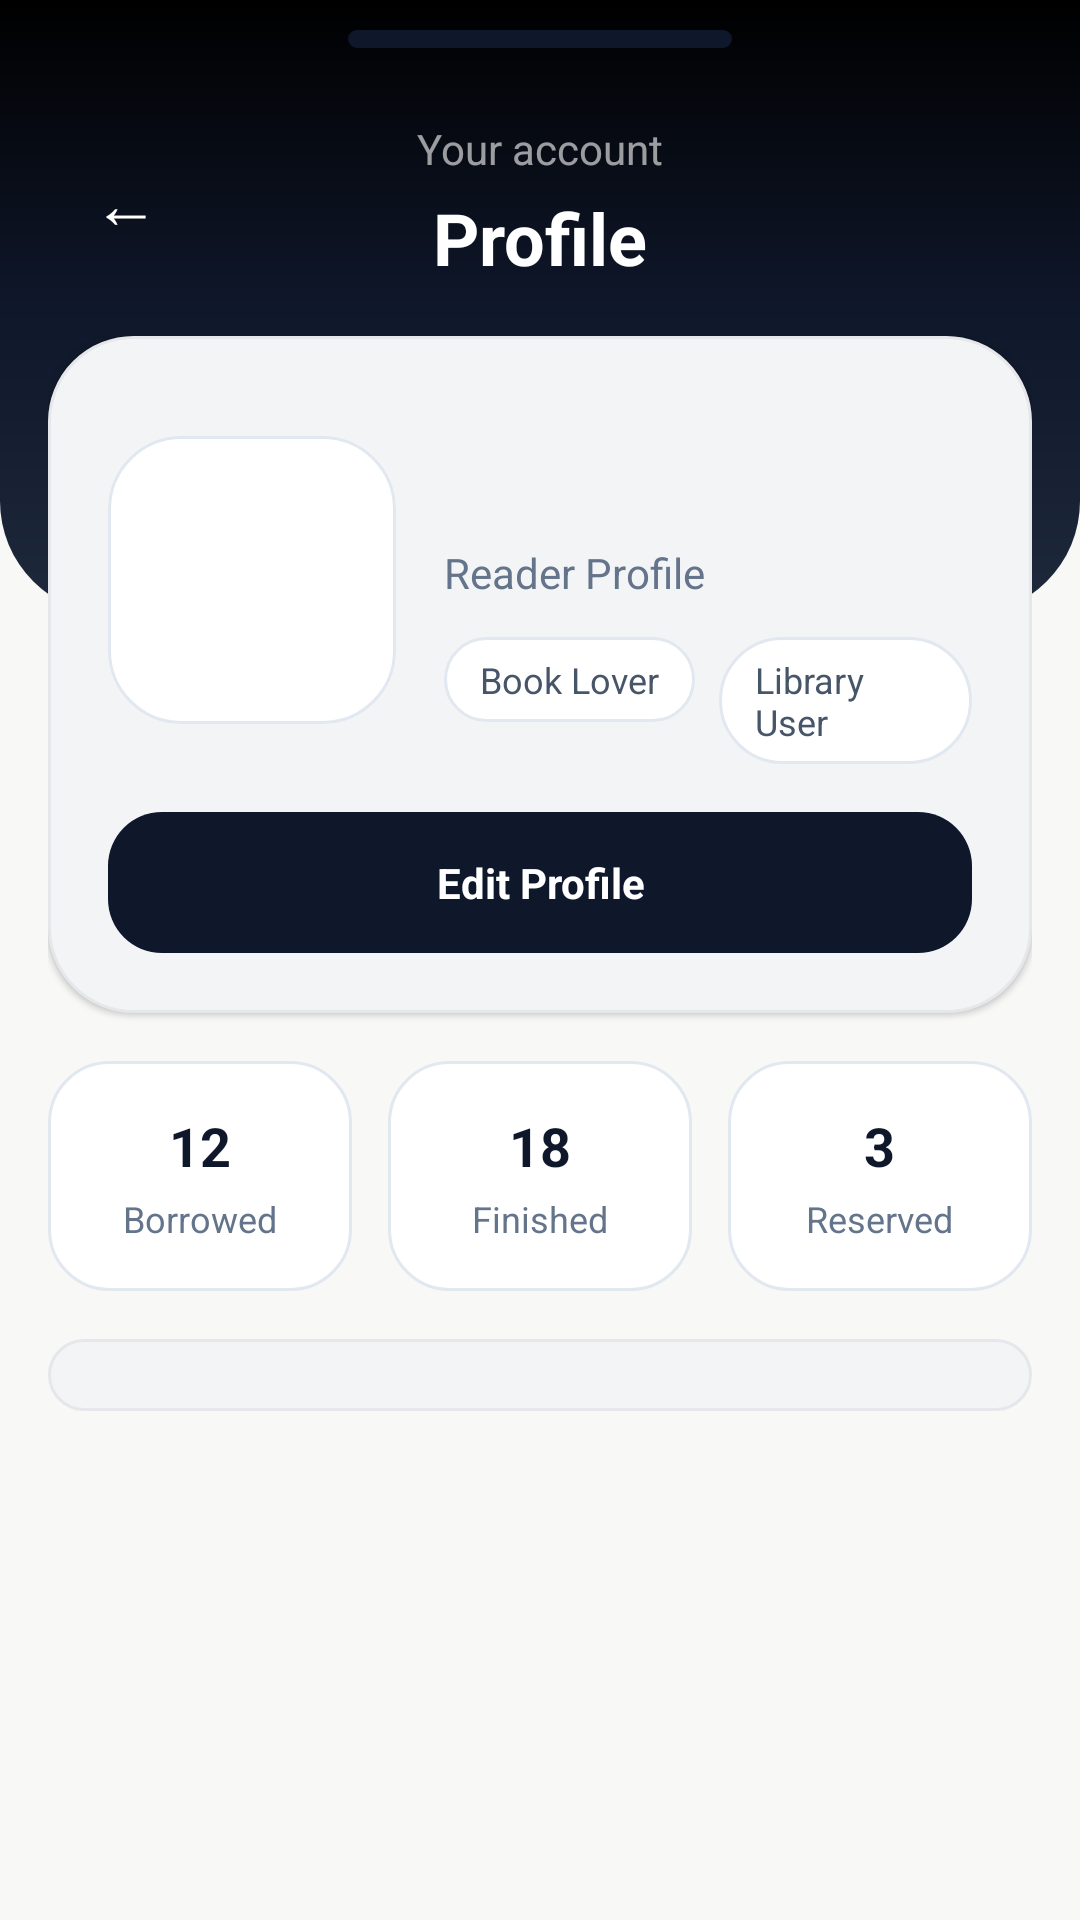

Write the Android layout XML for this screen, with the resource values it uses.
<!-- AndroidManifest.xml: application theme Theme.SmartLibraryCanvas -->
<!-- res/layout/fragment_profile.xml -->
<?xml version="1.0" encoding="utf-8"?>
<FrameLayout xmlns:android="http://schemas.android.com/apk/res/android" android:layout_width="match_parent" android:layout_height="match_parent" android:background="@color/canvas_bg">
  <View android:layout_width="match_parent" android:layout_height="205dp" android:background="@drawable/bg_screen_header" />
  <View android:layout_width="128dp" android:layout_height="6dp" android:layout_gravity="top|center_horizontal" android:layout_marginTop="10dp" android:background="@drawable/bg_chip_dark" />
  <LinearLayout android:layout_width="match_parent" android:layout_height="wrap_content" android:layout_marginTop="40dp" android:gravity="center_vertical" android:orientation="horizontal" android:paddingHorizontal="20dp">
    <TextView android:layout_width="44dp" android:layout_height="44dp" android:background="@drawable/bg_header_icon" android:gravity="center" android:text="←" android:textColor="@color/white" android:textSize="22sp" />
    <LinearLayout android:layout_width="0dp" android:layout_height="wrap_content" android:layout_weight="1" android:gravity="center" android:orientation="vertical">
      <TextView android:layout_width="wrap_content" android:layout_height="wrap_content" android:text="@string/your_account" android:textColor="#99FFFFFF" android:textSize="14sp" />
      <TextView android:layout_width="wrap_content" android:layout_height="wrap_content" android:layout_marginTop="4dp" android:text="@string/profile" android:textColor="@color/white" android:textSize="24sp" android:textStyle="bold" />
    </LinearLayout>
    <View android:layout_width="44dp" android:layout_height="44dp" />
  </LinearLayout>
  <androidx.core.widget.NestedScrollView android:layout_width="match_parent" android:layout_height="match_parent" android:layout_marginTop="112dp" android:clipToPadding="false" android:paddingStart="16dp" android:paddingEnd="16dp" android:paddingBottom="24dp">
    <LinearLayout android:layout_width="match_parent" android:layout_height="wrap_content" android:orientation="vertical">
      <LinearLayout android:layout_width="match_parent" android:layout_height="wrap_content" android:background="@drawable/bg_soft_panel_28" android:elevation="1dp" android:orientation="vertical" android:padding="20dp">
        <LinearLayout android:layout_width="match_parent" android:layout_height="wrap_content" android:gravity="center_vertical" android:orientation="horizontal">
          <ImageView android:id="@+id/profileImage" android:layout_width="96dp" android:layout_height="96dp" android:background="@drawable/bg_card_white_24" android:clipToOutline="true" android:scaleType="centerCrop" />
          <LinearLayout android:layout_width="0dp" android:layout_height="wrap_content" android:layout_marginStart="16dp" android:layout_weight="1" android:orientation="vertical" android:paddingTop="16dp">
            <TextView android:id="@+id/profileName" android:layout_width="match_parent" android:layout_height="wrap_content" android:ellipsize="end" android:maxLines="1" android:textColor="@color/slate_900" android:textSize="22sp" android:textStyle="bold" />
            <TextView android:layout_width="wrap_content" android:layout_height="wrap_content" android:layout_marginTop="4dp" android:text="@string/reader_profile" android:textColor="@color/slate_500" android:textSize="14sp" />
            <LinearLayout android:layout_width="wrap_content" android:layout_height="wrap_content" android:layout_marginTop="12dp" android:orientation="horizontal">
              <TextView android:layout_width="wrap_content" android:layout_height="wrap_content" android:background="@drawable/bg_chip_white" android:paddingHorizontal="12dp" android:paddingVertical="6dp" android:text="@string/book_lover" android:textColor="@color/slate_600" android:textSize="12sp" />
              <TextView android:layout_width="wrap_content" android:layout_height="wrap_content" android:layout_marginStart="8dp" android:background="@drawable/bg_chip_white" android:paddingHorizontal="12dp" android:paddingVertical="6dp" android:text="@string/library_user" android:textColor="@color/slate_600" android:textSize="12sp" />
            </LinearLayout>
          </LinearLayout>
        </LinearLayout>
        <TextView android:id="@+id/editProfileButton" android:layout_width="match_parent" android:layout_height="wrap_content" android:layout_marginTop="16dp" android:background="@drawable/bg_button_dark_18" android:gravity="center" android:paddingVertical="14dp" android:text="@string/edit_profile" android:textColor="@color/white" android:textSize="14sp" android:textStyle="bold" />
      </LinearLayout>
      <LinearLayout android:layout_width="match_parent" android:layout_height="wrap_content" android:layout_marginTop="16dp" android:orientation="horizontal">
        <LinearLayout android:layout_width="0dp" android:layout_height="wrap_content" android:layout_marginEnd="6dp" android:layout_weight="1" android:background="@drawable/bg_card_white_20" android:gravity="center" android:orientation="vertical" android:padding="16dp">
          <TextView android:layout_width="wrap_content" android:layout_height="wrap_content" android:text="12" android:textColor="@color/slate_900" android:textSize="18sp" android:textStyle="bold" />
          <TextView android:layout_width="wrap_content" android:layout_height="wrap_content" android:layout_marginTop="4dp" android:text="@string/borrowed" android:textColor="@color/slate_500" android:textSize="12sp" />
        </LinearLayout>
        <LinearLayout android:layout_width="0dp" android:layout_height="wrap_content" android:layout_marginHorizontal="6dp" android:layout_weight="1" android:background="@drawable/bg_card_white_20" android:gravity="center" android:orientation="vertical" android:padding="16dp">
          <TextView android:layout_width="wrap_content" android:layout_height="wrap_content" android:text="18" android:textColor="@color/slate_900" android:textSize="18sp" android:textStyle="bold" />
          <TextView android:layout_width="wrap_content" android:layout_height="wrap_content" android:layout_marginTop="4dp" android:text="@string/finished" android:textColor="@color/slate_500" android:textSize="12sp" />
        </LinearLayout>
        <LinearLayout android:layout_width="0dp" android:layout_height="wrap_content" android:layout_marginStart="6dp" android:layout_weight="1" android:background="@drawable/bg_card_white_20" android:gravity="center" android:orientation="vertical" android:padding="16dp">
          <TextView android:layout_width="wrap_content" android:layout_height="wrap_content" android:text="3" android:textColor="@color/slate_900" android:textSize="18sp" android:textStyle="bold" />
          <TextView android:layout_width="wrap_content" android:layout_height="wrap_content" android:layout_marginTop="4dp" android:text="@string/reserved" android:textColor="@color/slate_500" android:textSize="12sp" />
        </LinearLayout>
      </LinearLayout>
      <LinearLayout android:id="@+id/quickActionsContainer" android:layout_width="match_parent" android:layout_height="wrap_content" android:layout_marginTop="16dp" android:background="@drawable/bg_soft_panel_24" android:orientation="vertical" android:padding="12dp" />
    </LinearLayout>
  </androidx.core.widget.NestedScrollView>
</FrameLayout>
<!-- resources referenced by this layout -->
<resources>
  <color name="canvas_bg">#F8F8F7</color>
  <color name="slate_500">#64748B</color>
  <color name="slate_600">#475569</color>
  <color name="slate_900">#0F172A</color>
  <color name="white">#FFFFFFFF</color>
  <!-- drawable bg_button_dark_18 (drawable) -->
  <?xml version="1.0" encoding="utf-8"?>
  <shape xmlns:android="http://schemas.android.com/apk/res/android">
      <solid android:color="@color/slate_900" />
      <corners android:radius="18dp" />
  </shape>
  <!-- drawable bg_card_white_20 (drawable) -->
  <?xml version="1.0" encoding="utf-8"?>
  <shape xmlns:android="http://schemas.android.com/apk/res/android">
      <solid android:color="@color/white" />
      <stroke
          android:width="1dp"
          android:color="@color/slate_200" />
      <corners android:radius="20dp" />
  </shape>
  <!-- drawable bg_card_white_24 (drawable) -->
  <?xml version="1.0" encoding="utf-8"?>
  <shape xmlns:android="http://schemas.android.com/apk/res/android">
      <solid android:color="@color/white" />
      <stroke
          android:width="1dp"
          android:color="@color/slate_200" />
      <corners android:radius="24dp" />
  </shape>
  <!-- drawable bg_chip_dark (drawable) -->
  <?xml version="1.0" encoding="utf-8"?>
  <shape xmlns:android="http://schemas.android.com/apk/res/android">
      <solid android:color="@color/slate_900" />
      <corners android:radius="999dp" />
  </shape>
  <!-- drawable bg_chip_white (drawable) -->
  <?xml version="1.0" encoding="utf-8"?>
  <shape xmlns:android="http://schemas.android.com/apk/res/android">
      <solid android:color="@color/white" />
      <stroke
          android:width="1dp"
          android:color="@color/slate_200" />
      <corners android:radius="999dp" />
  </shape>
  <!-- drawable bg_screen_header (drawable) -->
  <?xml version="1.0" encoding="utf-8"?>
  <shape xmlns:android="http://schemas.android.com/apk/res/android">
      <gradient
          android:angle="270"
          android:endColor="@color/slate_800"
          android:centerColor="@color/slate_900"
          android:startColor="@color/black" />
      <corners
          android:bottomLeftRadius="38dp"
          android:bottomRightRadius="38dp" />
  </shape>
  <!-- drawable bg_soft_panel_24 (drawable) -->
  <?xml version="1.0" encoding="utf-8"?>
  <shape xmlns:android="http://schemas.android.com/apk/res/android">
      <solid android:color="@color/panel_bg" />
      <stroke
          android:width="1dp"
          android:color="@color/panel_border" />
      <corners android:radius="24dp" />
  </shape>
  <!-- drawable bg_soft_panel_28 (drawable) -->
  <?xml version="1.0" encoding="utf-8"?>
  <shape xmlns:android="http://schemas.android.com/apk/res/android">
      <solid android:color="@color/panel_bg" />
      <stroke
          android:width="1dp"
          android:color="@color/panel_border" />
      <corners android:radius="28dp" />
  </shape>
  <string name="book_lover">Book Lover</string>
  <string name="borrowed">Borrowed</string>
  <string name="edit_profile">Edit Profile</string>
  <string name="finished">Finished</string>
  <string name="library_user">Library User</string>
  <string name="profile">Profile</string>
  <string name="reader_profile">Reader Profile</string>
  <string name="reserved">Reserved</string>
  <string name="your_account">Your account</string>
  <color name="slate_200">#E2E8F0</color>
  <color name="slate_800">#1E293B</color>
  <color name="black">#FF000000</color>
  <color name="panel_bg">#F3F4F6</color>
  <color name="panel_border">#E5E7EB</color>
  <style name="ThemeOverlay.SmartLibraryCanvas.BottomSheet" parent="ThemeOverlay.MaterialComponents.BottomSheetDialog">
          <item name="bottomSheetStyle">@style/Widget.SmartLibraryCanvas.BottomSheet</item>
      </style>
  <style name="Widget.SmartLibraryCanvas.BottomSheet" parent="Widget.MaterialComponents.BottomSheet.Modal">
          <item name="android:background">@android:color/transparent</item>
      </style>
</resources>
